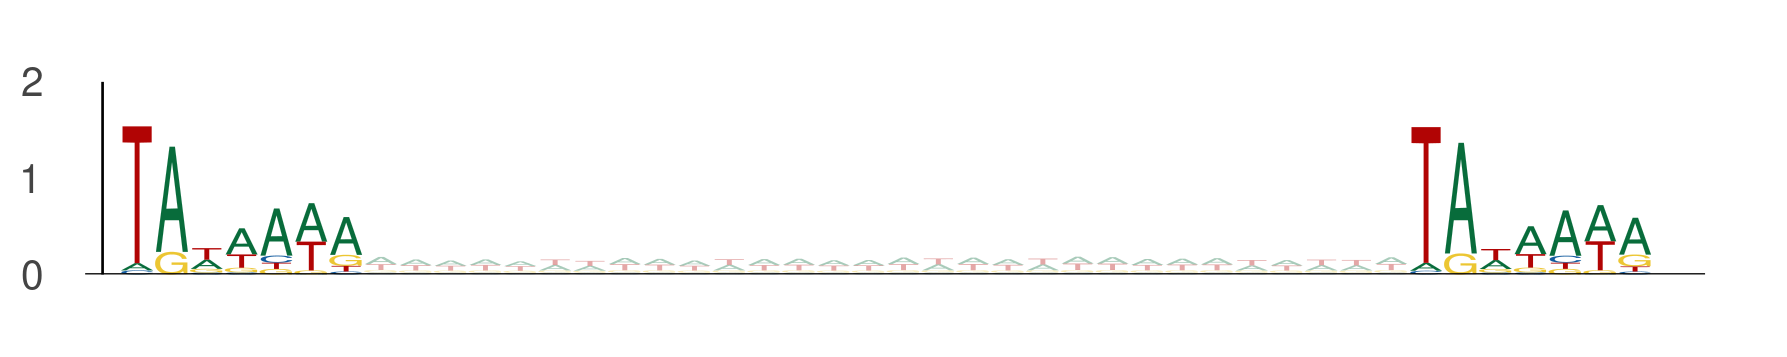

Values plotted in this chart, from the file beside it:
seq_index, start_position, end_position, is_reversed_complement
7684, 94, 101, 0
7684, 131, 138, 0
1089, 84, 91, 0
1089, 121, 128, 0
1089, 107, 114, 0
1089, 144, 151, 0
3219, 39, 46, 0
3219, 76, 83, 0
10453, 100, 107, 0
10453, 137, 144, 0
9328, 32, 39, 0
9328, 69, 76, 0
2919, 67, 74, 0
2919, 104, 111, 0
5857, 25, 32, 0
5857, 62, 69, 0
13270, 22, 29, 0
13270, 59, 66, 0
8917, 109, 116, 0
8917, 146, 153, 0
435, 74, 81, 0
435, 111, 118, 0
13914, 40, 47, 0
13914, 77, 84, 0
12345, 114, 121, 0
12345, 151, 158, 0
12345, 37, 44, 0
12345, 74, 81, 0
12702, 9, 16, 0
12702, 46, 53, 0
8914, 61, 68, 0
8914, 98, 105, 0
157, 41, 48, 0
157, 78, 85, 0
11713, 41, 48, 0
11713, 78, 85, 0
11713, 18, 25, 0
11713, 55, 62, 0
9344, 6, 13, 0
9344, 43, 50, 0
9344, 48, 55, 0
9344, 85, 92, 0
10838, 40, 47, 0
10838, 77, 84, 0
6417, 54, 61, 0
6417, 91, 98, 0
6417, 59, 66, 0
6417, 96, 103, 0
6417, 51, 58, 0
6417, 88, 95, 0
6417, 56, 63, 0
6417, 93, 100, 0
4922, 82, 89, 0
4922, 119, 126, 0
8494, 75, 82, 0
8494, 112, 119, 0
9901, 28, 35, 0
9901, 65, 72, 0
13754, 92, 99, 0
13754, 129, 136, 0
... 7,588 more rows
